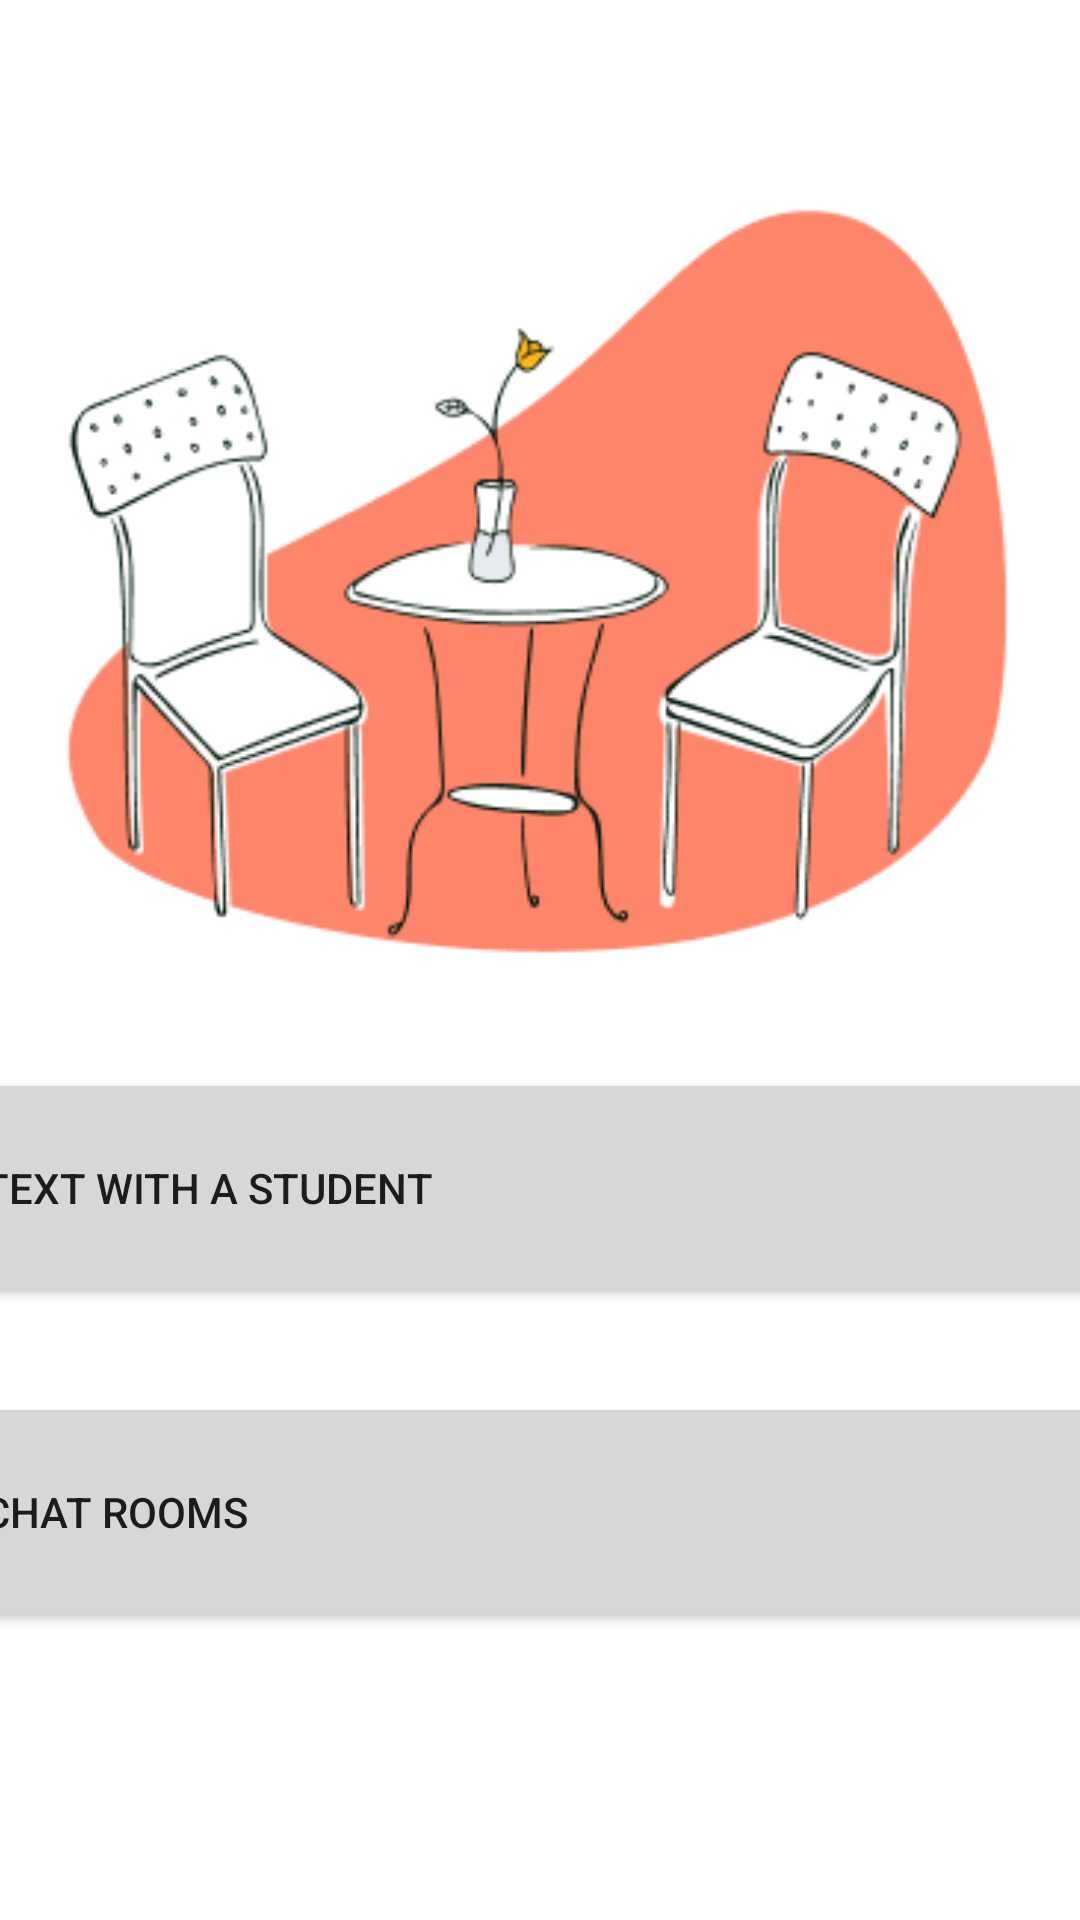

This screen was rendered from an Android layout file. Write that file and the resources it references.
<!-- AndroidManifest.xml: application theme Theme.OpenArms -->
<!-- res/layout/activity_counselor_fragment_home.xml -->
<?xml version="1.0" encoding="utf-8"?>
<androidx.constraintlayout.widget.ConstraintLayout
    xmlns:android="http://schemas.android.com/apk/res/android"
    xmlns:app="http://schemas.android.com/apk/res-auto"
    xmlns:tools="http://schemas.android.com/tools"
    android:layout_width="match_parent"
    android:layout_height="match_parent">

    <Button
        android:id="@+id/counselorHomeTextCounselorButton"
        android:layout_width="400dp"
        android:layout_height="80dp"
        android:layout_marginBottom="28dp"
        android:gravity="left|center_vertical"
        android:text="Text with a Student"
        app:cornerRadius="15dp"
        app:icon="@android:drawable/sym_action_chat"
        app:iconPadding="70dp"
        app:iconSize="60dp"
        app:iconTint="#FFFFFF"
        app:layout_constraintBottom_toTopOf="@+id/counselorHomeChatRoomButton"
        app:layout_constraintEnd_toEndOf="parent"
        app:layout_constraintHorizontal_bias="0.454"
        app:layout_constraintStart_toStartOf="parent"
        app:rippleColor="#FFFFFF" />

    <Button
        android:id="@+id/counselorHomeChatRoomButton"
        android:layout_width="400dp"
        android:layout_height="80dp"
        android:layout_marginBottom="96dp"
        android:gravity="left|center_vertical"
        android:text="Chat Rooms"
        app:cornerRadius="15dp"
        app:icon="@drawable/ic_baseline_groups_24"
        app:iconPadding="70dp"
        app:iconSize="60dp"
        app:layout_constraintBottom_toBottomOf="parent"
        app:layout_constraintEnd_toEndOf="parent"
        app:layout_constraintHorizontal_bias="0.454"
        app:layout_constraintStart_toStartOf="parent" />

    <ImageView
        android:id="@+id/imageView3"
        android:layout_width="333dp"
        android:layout_height="320dp"
        android:contentDescription="Home background image"
        app:layout_constraintBottom_toTopOf="@+id/counselorHomeTextCounselorButton"
        app:layout_constraintEnd_toEndOf="parent"
        app:layout_constraintStart_toStartOf="parent"
        app:layout_constraintTop_toTopOf="parent"
        app:srcCompat="@drawable/home_background"
        tools:srcCompat="@drawable/home_background" />

</androidx.constraintlayout.widget.ConstraintLayout>
<!-- resources referenced by this layout -->
<resources>
  <!-- drawable home_background: png bitmap (drawable, 22564 bytes) -->
  <style name="Theme.OpenArms" parent="Theme.MaterialComponents.DayNight.DarkActionBar">
          
          <item name="colorPrimary">@color/purple_500</item>
          <item name="colorPrimaryVariant">@color/purple_700</item>
          <item name="colorOnPrimary">@color/white</item>
          
          <item name="colorSecondary">@color/teal_200</item>
          <item name="colorSecondaryVariant">@color/teal_700</item>
          <item name="colorOnSecondary">@color/black</item>
          
          <item name="android:statusBarColor" tools:targetApi="l">?attr/colorPrimaryVariant</item>
          
      </style>
  <!-- not gathered from this repository: default colours our renderer supplied (Android Studio template values) -->
  <color name="purple_500">#FF6200EE</color>
  <color name="purple_700">#FF3700B3</color>
  <color name="teal_200">#FF03DAC5</color>
  <color name="teal_700">#FF018786</color>
  <color name="black">#FF000000</color>
  <color name="white">#FFFFFFFF</color>
</resources>
